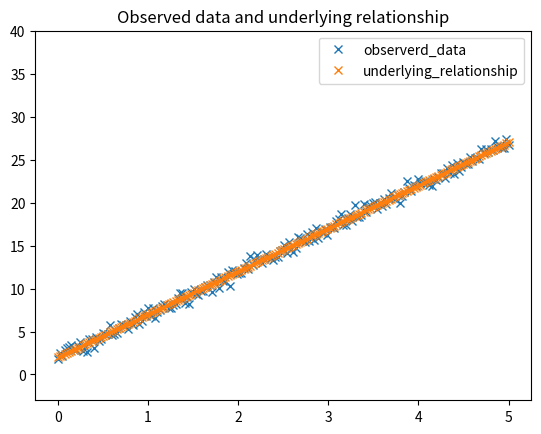

The script that saved this image:
# # "Unexplained variance" with and without systematic factors

# ## Overview

# Is this difference explainable by chance alone? We think that a hypothesis test on
# its own answers this question. It doesn't. This sets up a decision tree with
# "chance" as an explanatory factor. What are the other branches? Be specific. Name
# variables. Explain whether those variables are measured and how.

# The thing is, in order to know whether effects are explainable by chance alone,
# we need to know how much chance there is. We cannot know this without including all
# important systematic effects - trends, confounders, etc.

# This example shows how different the "unexplained variance" can look when we do or
# don't incorporate all systematic factors. Remember that it is the unexplained variance
# in the sample that is used to infer the amount of variance/chance in any test
# statistic of interest

from dataclasses import dataclass
from typing import List

import matplotlib.pyplot as plt
import numpy as np


@dataclass
class Params:
    num_rows: int
    alpha: float
    beta: List[float]
    sigma: float


p = Params(num_rows=200, alpha=2, beta=[5], sigma=0.5)

x_range = (0, 5)

x = np.linspace(x_range[0], x_range[1], p.num_rows)
underlying_relationship = p.alpha + p.beta * x
y = underlying_relationship + np.random.normal(scale=p.sigma, size=p.num_rows)

fig, ax = plt.subplots()
ax.plot(x, y, "x", label="observerd_data")
ax.plot(x, underlying_relationship, "x", label="underlying_relationship")
ax.set_title("Observed data and underlying relationship")
ax.set_ylim(-3, 40)
ax.legend()
fig.show()
